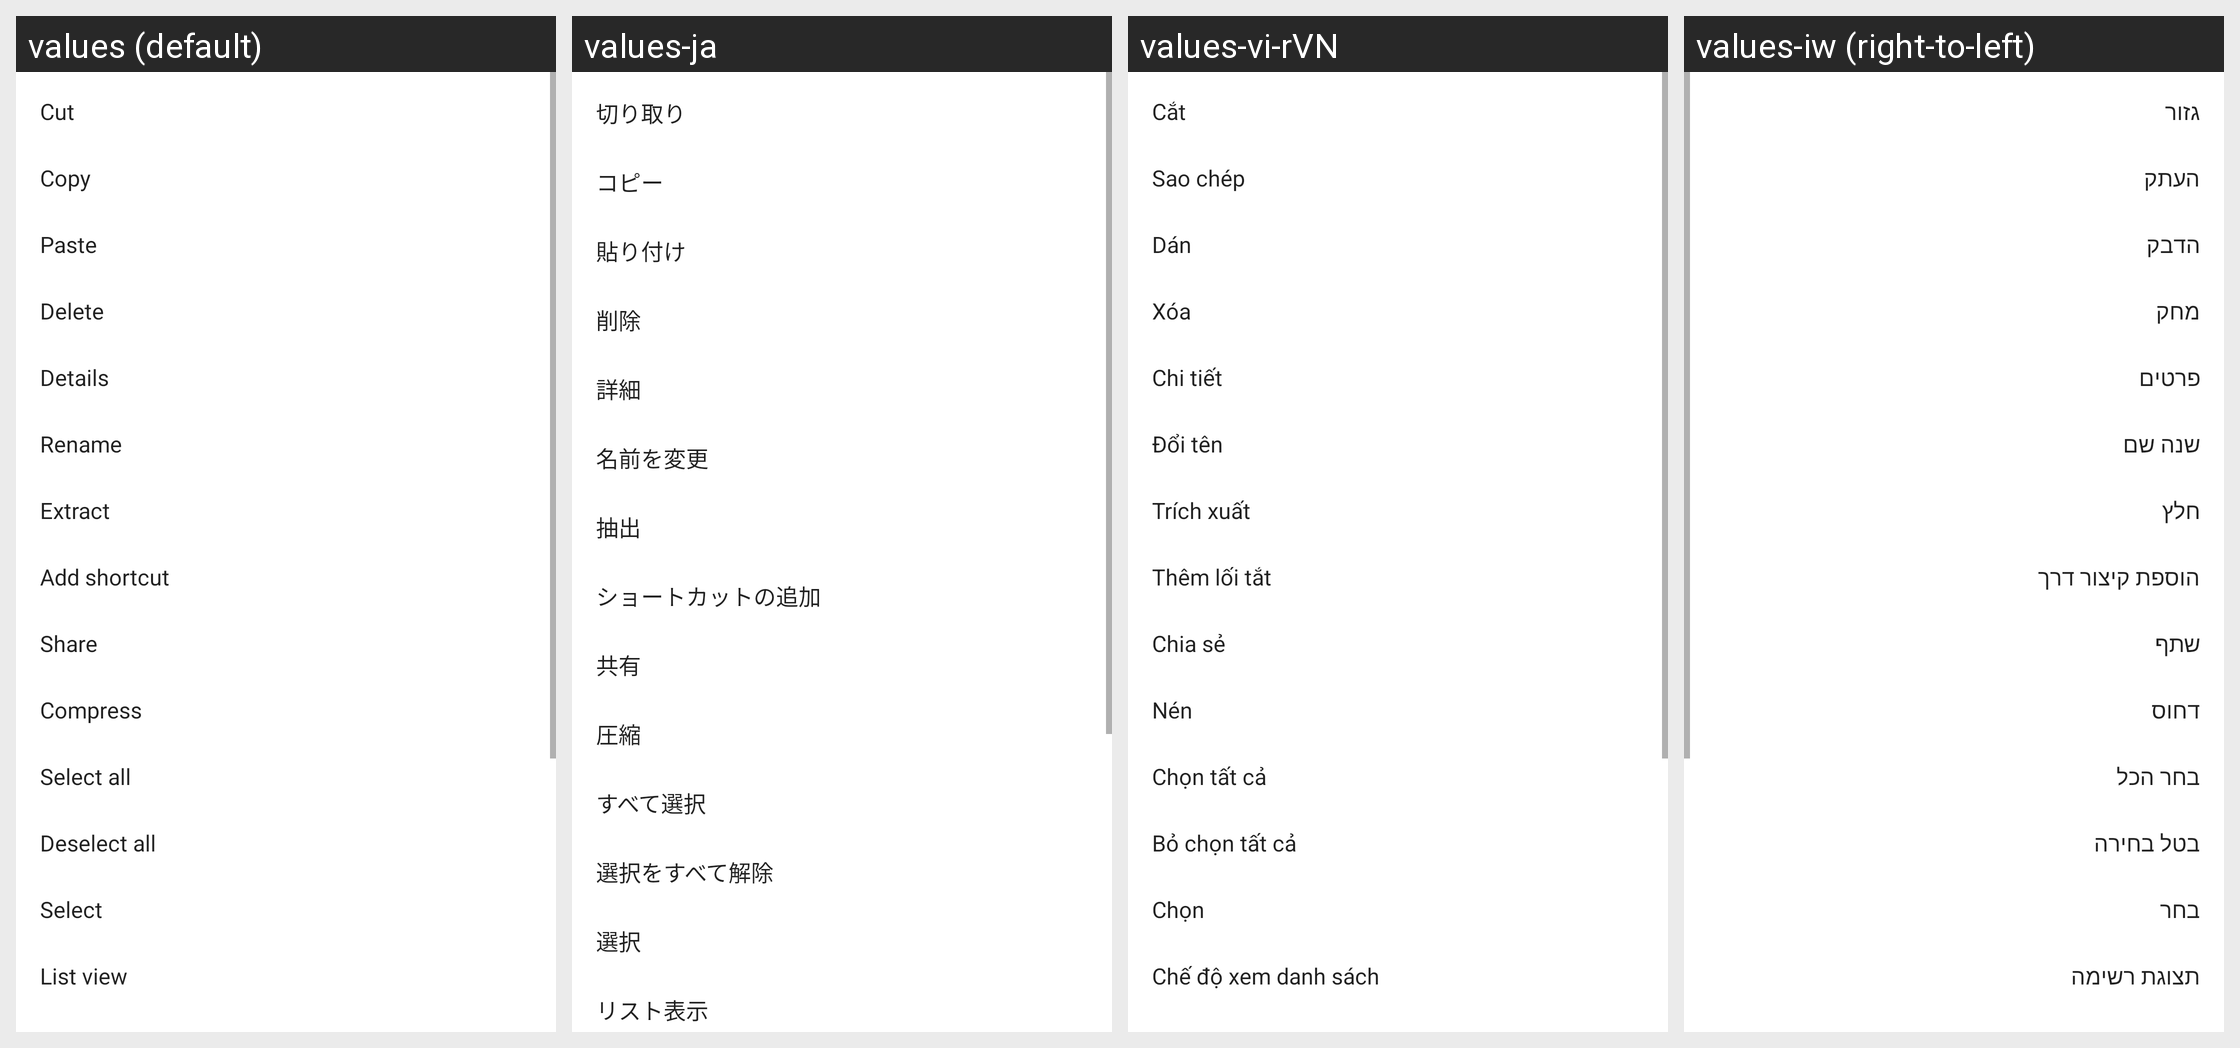

Here is an Android app screen in its default locale and in the app's own translations. Write out the translated-string differences for the strings that appear on this screen.
Android screen res/layout/more_menu.xml rendered under 4 locales, left to right: values (default), values-ja, values-vi-rVN, values-iw (right-to-left). Device: Nexus 5 (rendered at 1080×1920; each locale shown at half size, 540×960, under a caption strip naming it); theme FileManagerOperTheme.
Other locales in the repository, not shown: values-af, values-ar-rIL, values-bg-rBG, values-bn-rBD, values-ca, values-cs, values-da-rDK, values-de, values-el-rGR, values-en-rNZ, values-es-rMX, values-es-rUS, values-et-rEE, values-eu-rES, values-fa-rIR, values-fi-rFI, values-fr-rCA, values-fr-rFR, values-gl-rES, values-hi-rIN, values-hr-rHR, values-hu, values-in, values-is-rIS, values-it-rIT, values-kl-rGL, values-km-rKH, values-ko, values-lo-rLA, values-lt-rLT, values-lv-rLV, values-mk-rMK, values-ms, values-my-rMM, values-nb-rNO, values-nl, values-pl-rPL, values-pt, values-pt-rBR, values-ro-rRO, values-ru-rRU, values-sk, values-sl, values-sq-rAL, values-sr, values-sv-rSE, values-sw-rTZ, values-th-rTH, values-tr, values-uk-rUA, values-ur-rPK, values-zh-rCN, values-zh-rHK, values-zh-rTW, values-zu.
Strings drawn on this screen, with the default value and each locale's value (text and hints the layout hard-codes, and strings that could not be matched under every locale, appear in the picture but are not listed):

cut
  values: Cut
  values-ja: 切り取り
  values-vi-rVN: Cắt
  values-iw: גזור

copy
  values: Copy
  values-ja: コピー
  values-vi-rVN: Sao chép
  values-iw: העתק

paste
  values: Paste
  values-ja: 貼り付け
  values-vi-rVN: Dán
  values-iw: הדבק

delete
  values: Delete
  values-ja: 削除
  values-vi-rVN: Xóa
  values-iw: מחק

detail
  values: Details
  values-ja: 詳細
  values-vi-rVN: Chi tiết
  values-iw: פרטים

rename
  values: Rename
  values-ja: 名前を変更
  values-vi-rVN: Đổi tên
  values-iw: שנה שם

extract
  values: Extract
  values-ja: 抽出
  values-vi-rVN: Trích xuất
  values-iw: חלץ

shortcut_item
  values: Add shortcut
  values-ja: ショートカットの追加
  values-vi-rVN: Thêm lối tắt
  values-iw: הוספת קיצור דרך

share
  values: Share
  values-ja: 共有
  values-vi-rVN: Chia sẻ
  values-iw: שתף

compress
  values: Compress
  values-ja: 圧縮
  values-vi-rVN: Nén
  values-iw: דחוס

select_all
  values: Select all
  values-ja: すべて選択
  values-vi-rVN: Chọn tất cả
  values-iw: בחר הכל

deselect_all
  values: Deselect all
  values-ja: 選択をすべて解除
  values-vi-rVN: Bỏ chọn tất cả
  values-iw: בטל בחירה

menu_select
  values: Select
  values-ja: 選択
  values-vi-rVN: Chọn
  values-iw: בחר

view_list
  values: List view
  values-ja: リスト表示
  values-vi-rVN: Chế độ xem danh sách
  values-iw: תצוגת רשימה​
